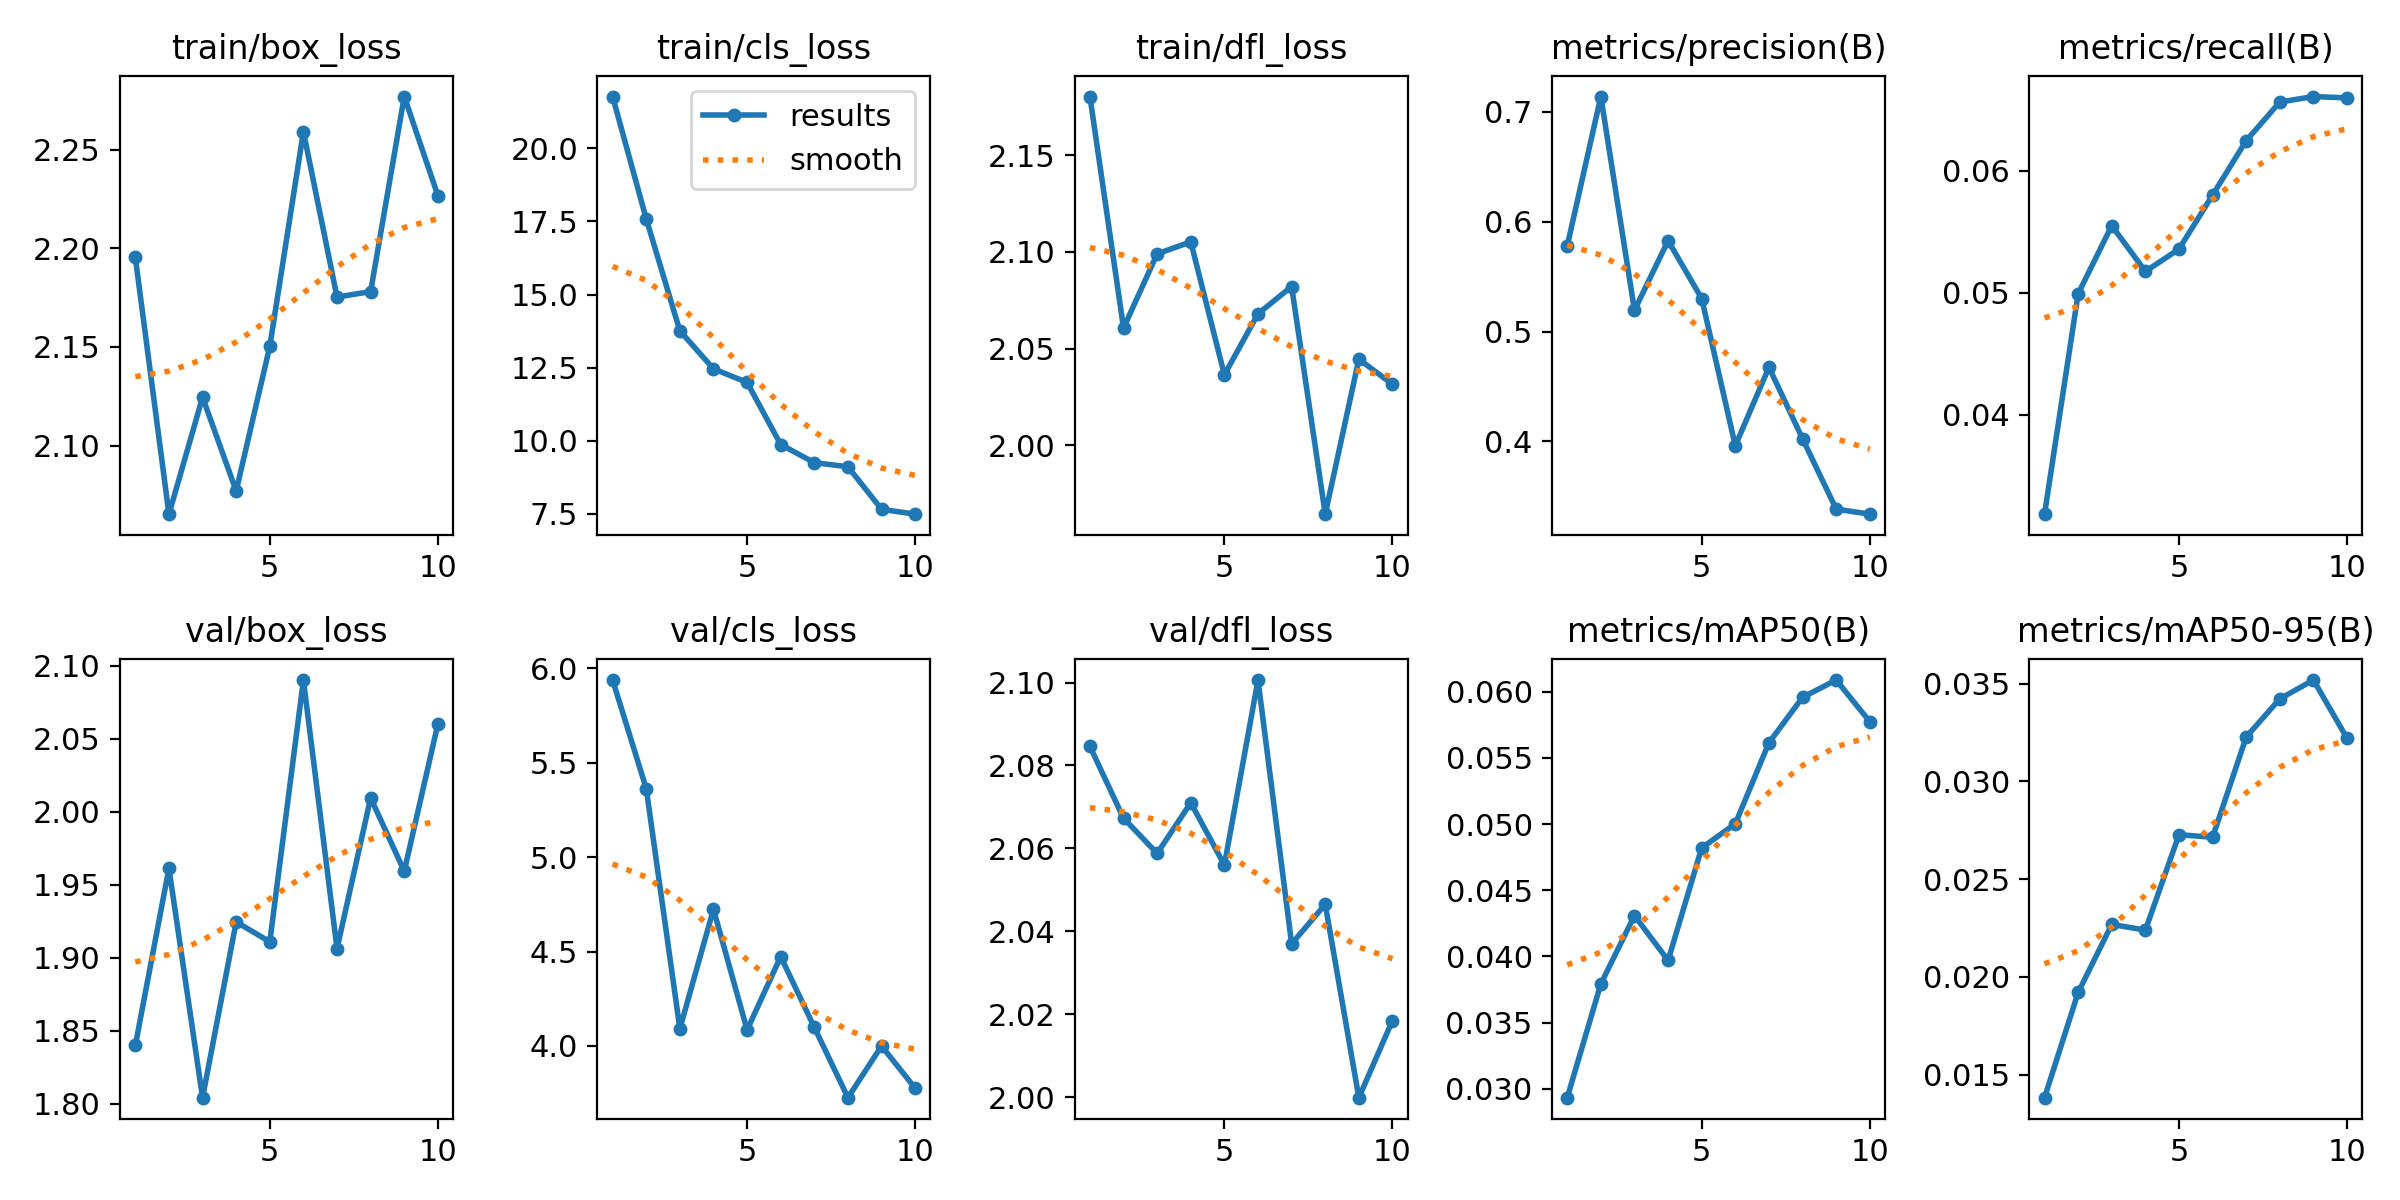

The table this chart was drawn from, first rows:
epoch, train/box_loss, train/cls_loss, train/dfl_loss, metrics/precision(B), metrics/recall(B), metrics/mAP50(B), metrics/mAP50-95(B), val/box_loss, val/cls_loss, val/dfl_loss, replay_loss, lr/pg0, lr/pg1, lr/pg2
1, 2.195, 21.77, 2.18, 0.5779, 0.03185, 0.02932, 0.01382, 1.84, 5.937, 2.085, 0.2863, 0.0001748, 0.0001748, 0.0001748
2, 2.065, 17.59, 2.061, 0.7139, 0.04991, 0.03792, 0.0192, 1.961, 5.363, 2.067, 0.2034, 0.0003155, 0.0003155, 0.0003155
3, 2.124, 13.76, 2.099, 0.5194, 0.05549, 0.04308, 0.02268, 1.804, 4.091, 2.059, 0.1365, 0.0004215, 0.0004215, 0.0004215
4, 2.077, 12.46, 2.105, 0.5827, 0.05174, 0.03969, 0.02239, 1.925, 4.724, 2.071, 0.113, 0.0003698, 0.0003698, 0.0003698
5, 2.15, 11.99, 2.036, 0.5301, 0.05357, 0.04819, 0.02727, 1.911, 4.085, 2.056, 0.06981, 0.0003177, 0.0003177, 0.0003177
6, 2.259, 9.865, 2.068, 0.3961, 0.058, 0.05002, 0.02714, 2.09, 4.473, 2.101, 0.1597, 0.0002656, 0.0002656, 0.0002656
7, 2.175, 9.246, 2.082, 0.4675, 0.06246, 0.05614, 0.03227, 1.906, 4.099, 2.037, 0.07587, 0.0002136, 0.0002136, 0.0002136
8, 2.178, 9.106, 1.964, 0.4025, 0.06562, 0.05957, 0.03422, 2.01, 3.726, 2.046, 0.4188, 0.0001615, 0.0001615, 0.0001615
9, 2.277, 7.651, 2.045, 0.3384, 0.06607, 0.06088, 0.03518, 1.959, 4, 2, 0.2072, 0.0001094, 0.0001094, 0.0001094
10, 2.227, 7.483, 2.031, 0.3338, 0.06596, 0.05774, 0.0322, 2.06, 3.776, 2.018, 0.1993, 5.7334e-05, 5.7334e-05, 5.7334e-05
